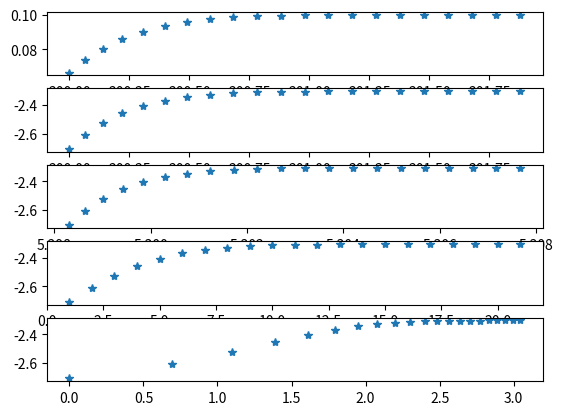
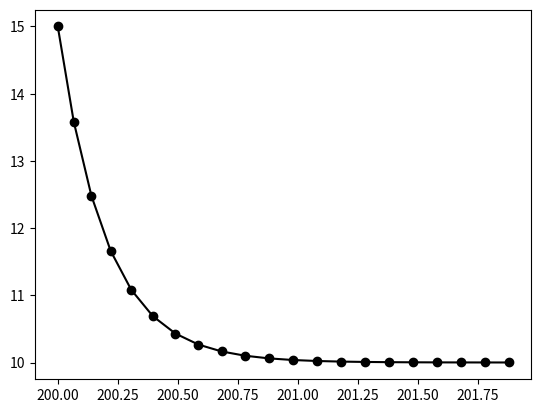

Write Python code to recreate these figures, in order.
import numpy
import matplotlib.pyplot as plt


def spikerate_tau_jj(peaktimes):
    '''numpy implementation'''

    peaktimes = numpy.array(peaktimes)  # keep ms
    freq = 1. / numpy.diff(peaktimes)
    times = peaktimes[:-1]
    times = times - times[0]

    n = len(times)
    S = [0]
    for k in range(1, n):
        S.append(
            S[k - 1] + 1 / 2. * (freq[k] + freq[k - 1]) *
            (times[k] - times[k - 1]))
    S = numpy.array(S)

    M1 = sum((times - times[0])**2)
    M2 = sum((times - times[0]) * S)
    M3 = M2
    M4 = sum(S**2)

    V1 = sum((freq - freq[0]) * (times - times[0]))
    V2 = sum((freq - freq[0]) * S)

    invdet = 1 / (M1 * M4 - M3 * M2)
    I2 = invdet * -M2
    I4 = invdet * M1
    B1 = I2 * V1 + I4 * V2
    slope = B1
    tau = abs(-1. / slope)

    if tau > 1000.:
        tau = None

    return tau


def spikerate_drop(peaktimes, nstart=1, nend=2):
    '''numpy implementation'''

    peaktimes = numpy.array(peaktimes) * 1e-3  # convert from ms to s
    freq = 1. / numpy.diff(peaktimes)

    drop = numpy.mean(freq[-nend:]) / numpy.mean(freq[:nstart])

    return min(drop, 1.)


def spikerate_tau_log(peaktimes):
    '''numpy implementation'''

    peaktimes = numpy.array(peaktimes)  # keep ms
    freq = 1. / numpy.diff(peaktimes)

    npeaks = len(peaktimes)
    used_isi = int(numpy.ceil(npeaks / 1.))

    # assume last frequency is f_inf (adapted frequency)
    # normalise by this value but do not include
    steady = freq[-1]

    freq = abs(freq - steady)[:used_isi + 1]
    times = peaktimes[0:used_isi + 1]
    log_freq = numpy.log(freq)

    i_use = []
    for i, f in enumerate(log_freq):
        if numpy.isfinite(f):
            i_use.append(i)
        else:
            break

    times = times[i_use]
    log_freq = log_freq[i_use]

    i_use = [0]
    for i, f in enumerate(numpy.diff(log_freq)):
        if f < 0:
            i_use.append(i + 1)
        else:
            break

    times = times[i_use]
    log_freq = log_freq[i_use]

    slope, _ = numpy.polyfit(times, log_freq, 1)

    tau = abs(-1. / slope)

    if tau > 1000.:
        tau = None

    return tau


def spikerate_slope(peaktimes):
    '''numpy implementation'''

    peaktimes = numpy.array(peaktimes) * 1e-3
    isi = numpy.diff(peaktimes)
    isi = isi
    x = numpy.arange(1, len(isi) + 1)

    times = peaktimes[:-1]
    log_isi = numpy.log(isi)
    log_x = numpy.log(x)
    log_times = numpy.log(times)
    freq = 1. / isi
    freq = freq - freq[-1]

    plt.subplot(5, 1, 1)
    plt.plot(times, isi, '*')
    plt.subplot(5, 1, 2)
    plt.plot(times, log_isi, '*')
    plt.subplot(5, 1, 3)
    plt.plot(log_times, log_isi, '*')
    plt.subplot(5, 1, 4)
    plt.plot(x, log_isi, '*')
    plt.subplot(5, 1, 5)
    plt.plot(log_x, log_isi, '*')
    plt.show()

    slope_log, _ = numpy.polyfit(log_x, log_isi, 1)
    slope_semilog, _ = numpy.polyfit(x, log_isi, 1)

    print(slope_log, slope_semilog)

    return slope_log


def spikerate_tau_slope(peaktimes):
    '''numpy implementation'''

    peaktimes = numpy.array(peaktimes) * 1e-3
    freq = 1. / numpy.diff(peaktimes)

    npeaks = len(peaktimes)
    used_isi = int(numpy.ceil(npeaks / 1.))

    # assume last frequency is f_inf (adapted frequency)
    # normalise by this value but do not include
    steady = freq[-1]

    freq = abs(freq - steady)[:used_isi + 1]
    times = peaktimes[0:used_isi + 1]
    log_freq = numpy.log(freq)

    i_use = []
    for i, f in enumerate(log_freq):
        if numpy.isfinite(f):
            i_use.append(i)
        else:
            break

    times = times[i_use]
    log_freq = log_freq[i_use]

    # i_use = [0]
    # for i, f in enumerate(numpy.diff(log_freq)):
    #     if f<0:
    #         i_use.append(i+1)
    #     else:
    #         break
    #
    # times = times[i_use]
    # log_freq = log_freq[i_use]

    plt.subplot(3, 1, 1)
    plt.plot(times, log_freq, '*')
    plt.subplot(3, 1, 2)
    plt.plot(times[1:], numpy.diff(log_freq), '*')
    plt.subplot(3, 1, 3)
    plt.plot(times[1:], numpy.diff(log_freq) / numpy.diff(times), '*')
    plt.show()

    tau = -numpy.mean(numpy.diff(log_freq) / numpy.diff(times))
    if numpy.isnan(tau):
        tau = 0

    return tau


def spikerate_tau_fit(peaktimes, nstart=1, nend=2):
    '''numpy implementation'''

    from scipy.optimize import curve_fit
    from functools import partial

    def func(x, tau, a, d):
        return a * numpy.exp(-x / tau) + d

    peaktimes = numpy.array(peaktimes)  # keep ms
    freq = 1. / numpy.diff(peaktimes)
    times = peaktimes[:-1]
    times = times - times[0]

    d = freq[-nend]
    a = freq[:nstart] - d

    func_ = partial(func, a=a, d=d)

    popt, pcov = curve_fit(func_, times, freq, p0=(1e9))

    # xx = numpy.arange(0, times[-1], 1)
    # yy = func_(xx, *popt)
    # plt.plot(times, freq, 'ko')
    # plt.plot(xx, yy)
    # plt.show()

    tau = abs(popt[0])

    if tau > 1000.:
        tau = None

    return tau


def main():
    """Main"""

    tau = 200e-3
    fstart = 5.
    baseline = 10.
    tmax = 2.
    drop = baseline / (fstart + baseline)

    numpy.random.seed(1)
    peaktime = 1. / (fstart + baseline)
    peaktimes = [0]
    while peaktime < tmax:
        peaktimes.append(peaktime)
        next_freq = numpy.exp(-peaktime / tau) * fstart + baseline
        r = numpy.random.normal(0, 1e-9 * baseline, 1)[0]
        peaktime += 1. / (next_freq + r)
    peaktimes = numpy.array(peaktimes) + 200.

    print("target tau:", tau * 1e3)

    tau = spikerate_tau_jj(peaktimes * 1e3)  # convert from s to ms
    print("jj:", tau)

    tau = spikerate_tau_log(peaktimes * 1e3)  # convert from s to ms
    print("log:", tau)

    tau = spikerate_tau_fit(peaktimes * 1e3)  # convert from s to ms
    print("fit:", tau)

    tau = spikerate_slope(peaktimes * 1e3)  # convert from s to ms
    print("slope:", tau)

    print("target drop:", drop)
    drop = spikerate_drop(peaktimes * 1e3)  # convert from s to ms
    print(drop)

    f = 1. / numpy.diff(peaktimes)
    times = peaktimes[:-1]

    plt.figure()
    plt.plot(times, f, 'ko-')
    plt.show()


if __name__ == '__main__':
    main()
